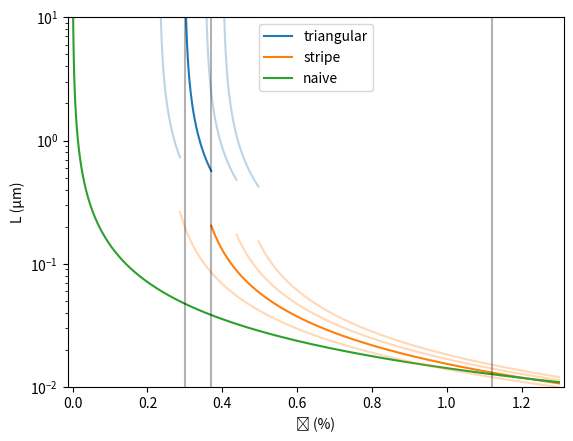
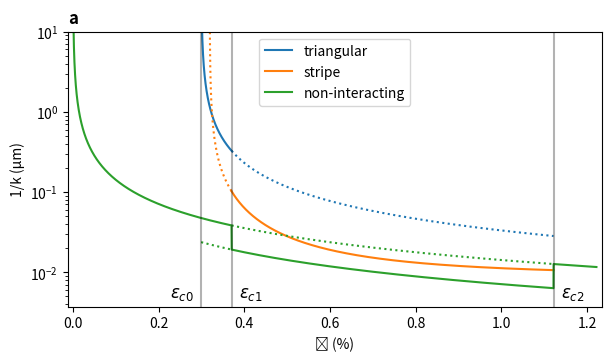

Write Python code to recreate these figures, in order. (Note: this script raises an exception after producing the figures.)
# ---
# jupyter:
#   jupytext:
#     formats: ipynb,py:light
#     text_representation:
#       extension: .py
#       format_name: light
#       format_version: '1.5'
#       jupytext_version: 1.14.0
#   kernelspec:
#     display_name: Python [conda env:root] *
#     language: python
#     name: conda-root-py
# ---

# # Frenkel-Kontorova Phase Diagram
#
# Some plots using GSFE and the model as described by Lebedeva and Popov of the different phases.

# +
import numpy as np
import matplotlib.pyplot as plt

#import latticegen
import os
from matplotlib import ticker
# %matplotlib inline

from scipy.constants import value

stackingcolors = dict(AB='C3', BA='C3', SP='C4', AA='C5')

# +
a = 0.246*1e-9
l = a/np.sqrt(3) #0.1430*1e-9 # nm, bondlength graphene 
nu = 0.174
k = 331 # J/m^2, elastic constant under uniaxial stress

uc_area = a**2*0.5*np.sqrt(3)
Vmax = 1.61e-3*value('electron volt') / uc_area*2

def GSFE(ux, uy, k0=2*np.pi/(3*0.142), Vmax=1.61):
    """
    Approximate potential energy surface for interlayer interaction by first Fourier harmonics
    
    Given by equation 1 in https://doi.org/10.1103/PhysRevLett.124.116101
    
    Parameters
    ----------
    ux : np.array
        relative displacement in armchair dir
    uy : np.array
        relative displacement in zigzag dir
    k0 : float
        wavelength determined from bond length of graphene
    Vmax : float
        barrier to relative in-plane motion of the layers in meV/atom
    """
    res = np.cos(2*k0*ux - 2*np.pi/3)
    res -= 2*np.cos(k0*ux-np.pi/3)*np.cos(k0*uy*np.sqrt(3))
    return 2*Vmax*(3/2 + res)

def W0(Vmax=Vmax):
    return np.sqrt(k*l*l*Vmax/(1-nu*nu))*(3*np.sqrt(3)/np.pi -1)

def epsilonc0(Vmax=Vmax):
    return (1-nu)*W0(Vmax) / (k*l)

def epsilonc0s(Vmax=Vmax):
    return epsilonc0(Vmax=Vmax)*np.sqrt((7-nu)/6)

def epsilonc1(Vmax=Vmax):
    ratio = 1.238 # (np.sqrt((7+4*nu)*(7-nu)/6)-2) / (np.sqrt(7+4*nu) - 2)
    return epsilonc0(Vmax)*ratio

def epsilonc2(Vmax=Vmax):
    return 1.5*np.sqrt(np.sqrt(3)*(7-nu)*Vmax/(2*np.pi*k))

def epsilon2triperiod(epsilon):
    """Naive period in triangles from epsilon
    c.f.  the inverse operation:
    eps = 0.246 / (NMPERPIXEL/wavelengths[i])
    eps = a * pks
    """
    return l/epsilon

def L0(epsilon, Vmax=Vmax):
    """network period for the triangular phase
    
    Length of the triangle sides, i.e.
    the linespacing is L0() / sqrt(3).
    As defined by Lebedeva and Popov in:
    https://doi.org/10.1103/PhysRevLett.124.116101
    """
    factor = np.sqrt(3)*(7+4*nu)/(4*(1+nu))
    return factor * l / (epsilon-epsilonc0(Vmax=Vmax))

def L0s(epsilon, Vmax=Vmax):
    """stripe period
    
    For the periodicity of the full lattice, i.e.
    linespacing is L0s() / 2
    As defined by Lebedeva and Popov in:
    https://doi.org/10.1103/PhysRevLett.124.116101
    """
    factor = np.sqrt(3)/(2*(1+nu))
    epsilonc0s = epsilonc0(Vmax=Vmax)*np.sqrt((7-nu)/6)
    return factor * l / (epsilon-epsilonc0s)

def L0s2(epsilon, Vmax=Vmax):
    """stripe period large eps
    
    i.e. close to the transition to triangular incommensurate
    
    For the periodicity of the full lattice, i.e.
    linespacing is L0s() / 2
    As defined by Lebedeva and Popov in:
    https://doi.org/10.1103/PhysRevLett.124.116101
    """
    factor = (7-nu)/(2*np.sqrt(3)*(1+nu))
    return factor * l / epsilon


# -

# pks = k0-k1 = 1/a - 1/(a*(1+e))
# a*pks = 1 - 1/(1+epsilon) = (epsilon)/(1+epsilon)

Vmax = 1.61e-3*value('electron volt') / uc_area*2

1.61e-3*value('electron volt') / uc_area*2

np.sqrt(k / (1.61e-3*value('electron volt')/uc_area*2*(1-nu*nu))) * l / 2

for e in [epsilonc0(Vmax), epsilonc1(Vmax), epsilonc2(Vmax)]:
    print(e, epsilon2triperiod(e)*1e9*2/np.sqrt(3))

epsilonc0()

epsilon2triperiod(0.00299)*1e9

epsilon2triperiod(0.00368)*1e9 *2/2*np.sqrt(3)

eps = np.linspace(0,1.3/100, 5000)

eps[0]

# +
fig, ax = plt.subplots()

trieps = eps[np.logical_and(eps > epsilonc0(),
                            eps < epsilonc1()
                           )]
ax.semilogy(trieps*100,
             L0(trieps)*1e6, #/np.sqrt(3),
            label='triangular')
ax.semilogy(eps[eps>epsilonc1()]*100,
             L0s(eps[eps>epsilonc1()])*1e6,#/2,
             label='stripe')

#ax.semilogy(eps[eps>epsilonc1()]*100,
#             L0s2(eps[eps>epsilonc1()])*1e6, #/2,
#            label='stripe2')

ax.semilogy(eps*100, epsilon2triperiod(eps)*1e6, label='naive')
for X in [0.6, 1.4, 1.8]:
    trieps = eps[np.logical_and(eps > epsilonc0(Vmax*X), eps < epsilonc1(Vmax*X))]
    ax.semilogy(trieps*100,
                 L0(trieps, Vmax=Vmax*X)*1e6, #/np.sqrt(3),
                alpha=0.3, color='C0')
    ax.semilogy(eps[eps>epsilonc1(Vmax*X)]*100,
                 L0s(eps[eps>epsilonc1(Vmax*X)], Vmax=Vmax*X)*1e6, #/2,
                color='C1', alpha=0.3)
    #for e in [epsilonc0(Vmax*X), epsilonc1(Vmax*X), epsilonc2(Vmax*X)]:
    #    ax.axvline(e*100, alpha=0.1, color='black')

plt.margins(x=0.01)
for e in [epsilonc0(Vmax), epsilonc1(Vmax), epsilonc2(Vmax)]:
    ax.axvline(e*100, alpha=0.3, color='black')
ax.legend()
ax.set_ylim(1e-2,1e1)
ax.set_xlabel('ϵ (%)')
ax.set_ylabel('L (μm)')
#ax.set_xscale('log')
#ax.set_xlim(1e-1,None)

# +
fig, ax = plt.subplots(figsize=[6, 3.5], constrained_layout=True)

Vnew = Vmax 

eps = np.linspace(0,epsilonc2(Vmax=Vnew)+1e-3, 5000)

tri = np.logical_and(eps > epsilonc0(Vmax=Vnew),
                            eps < epsilonc1(Vmax=Vnew)
                           )
ax.semilogy(eps[tri]*100,
             L0(eps[tri],Vmax=Vnew)/np.sqrt(3) * 1e6,
            label='triangular', color='C0')


stripe = np.logical_and(eps > epsilonc1(Vmax=Vnew),
                        eps < epsilonc2(Vmax=Vnew))
stripeps = eps[stripe]
ax.semilogy(stripeps*100,
             L0(stripeps, Vmax=Vnew)/np.sqrt(3) * 1e6,
            linestyle=':', color='C0')

select = np.logical_and(eps > epsilonc0s(Vmax=Vnew),
                            eps < epsilonc1(Vmax=Vnew))
ax.semilogy(eps[select]*100,
             L0s(eps[select], Vmax=Vnew)/2 * 1e6,
            linestyle=':', color='C1')


scale = (stripeps-epsilonc1(Vmax=Vnew)) / (epsilonc2(Vmax=Vnew) - epsilonc1(Vmax=Vnew))
vals = (1-scale)*L0s(stripeps, Vmax=Vnew) + scale*L0s2(stripeps, Vmax=Vnew)
ax.semilogy(stripeps*100,
            vals/2 * 1e6, label='stripe', color='C1')
#ax.semilogy(eps[eps>epsilonc1()]*100,
#             L0s(eps[eps>epsilonc1()])/2 * 1e6,
#            label='stripe', color='C1')



ax.semilogy(eps*100, 
            np.where(stripe, epsilon2triperiod(eps)/2,
                     epsilon2triperiod(eps))* 1e6,
            label='non-interacting', color='C2')

ax.semilogy(eps[tri]*100,
             epsilon2triperiod(eps[tri])/2 * 1e6,
            linestyle=':', color='C2')
ax.semilogy(eps[stripe]*100,
             epsilon2triperiod(eps[stripe]) * 1e6,
            linestyle=':', color='C2')

#ax.semilogy(eps[stripe]*100, 
#            epsilon2triperiod(eps[stripe]) * 1e6/2,
#            label='naive stripe')


plt.margins(x=0.01)
for e in [epsilonc0(Vnew), epsilonc1(Vnew), epsilonc2(Vnew)]:
    ax.axvline(e*100, alpha=0.3, color='black')
ax.legend()
ax.set_ylim(None,1e1)
ax.set_xlabel('ϵ (%)')
ax.set_ylabel('1/k (μm)')
ax.set_title('a', fontweight='bold', loc='left')
ax.annotate(r'$\epsilon_{c0}$', (epsilonc0(Vnew)*100, 4e-3), xytext=(-5,5),
            textcoords='offset points', ha='right', size='large')
ax.annotate(r'$\epsilon_{c1}$', (epsilonc1(Vnew)*100, 4e-3), xytext=(5,5),
            textcoords='offset points', ha='left', size='large')
ax.annotate(r'$\epsilon_{c2}$', (epsilonc2(Vnew)*100, 4e-3), xytext=(5,5),
            textcoords='offset points', ha='left', size='large')
plt.savefig(os.path.join('plots', 'lebedeva-phases.pdf'))

# +
fig, ax = plt.subplots()
trieps = eps[np.logical_and(eps > epsilonc0(), eps < epsilonc1())]
ax.plot(trieps*100,
             1e-9 / (L0(trieps)/np.sqrt(3)),
        label='triangular'
       )
stripeps = eps[stripe]
merge = True
if not merge:
    ax.plot(stripeps*100,
                 1e-9/(L0s(stripeps))*2, label='stripe')
    ax.plot(stripeps*100,
                 1e-9/(L0s2(stripeps))*2, label='stripe2')
else:
    scale = (stripeps-epsilonc1()) / (epsilonc2() - epsilonc1())
    vals = (1-scale)*L0s(stripeps) + scale*L0s2(stripeps)
    ax.plot(stripeps*100, 1e-9/vals*2, label='stripe')
    #vals = (1-scale)*2e-9/L0s(stripeps) + scale*2e-9/L0s2(stripeps)
    #ax.plot(stripeps*100, vals, label='stripecombi2')
plt.margins(x=0.001)

#ax.plot(eps*100, 1e-9 / epsilon2triperiod(eps))
ax.plot(eps*100, 
        1e-9/np.where(stripe, epsilon2triperiod(eps)/2,
                     epsilon2triperiod(eps)),
        label='non-interact')
for e in [epsilonc0(Vmax), epsilonc1(Vmax), epsilonc2(Vmax)]:
    ax.axvline(e*100, alpha=0.3, color='black')
ax.set_xlabel('ϵ (%)')
ax.set_ylabel('k (1/nm)')
ax.legend()
ax.set_ylim(0,None)
# -

stripeps, epsilonc1(), epsilonc2()

scale = (stripeps-epsilonc1()) / (epsilonc2() - epsilonc1())
scale
